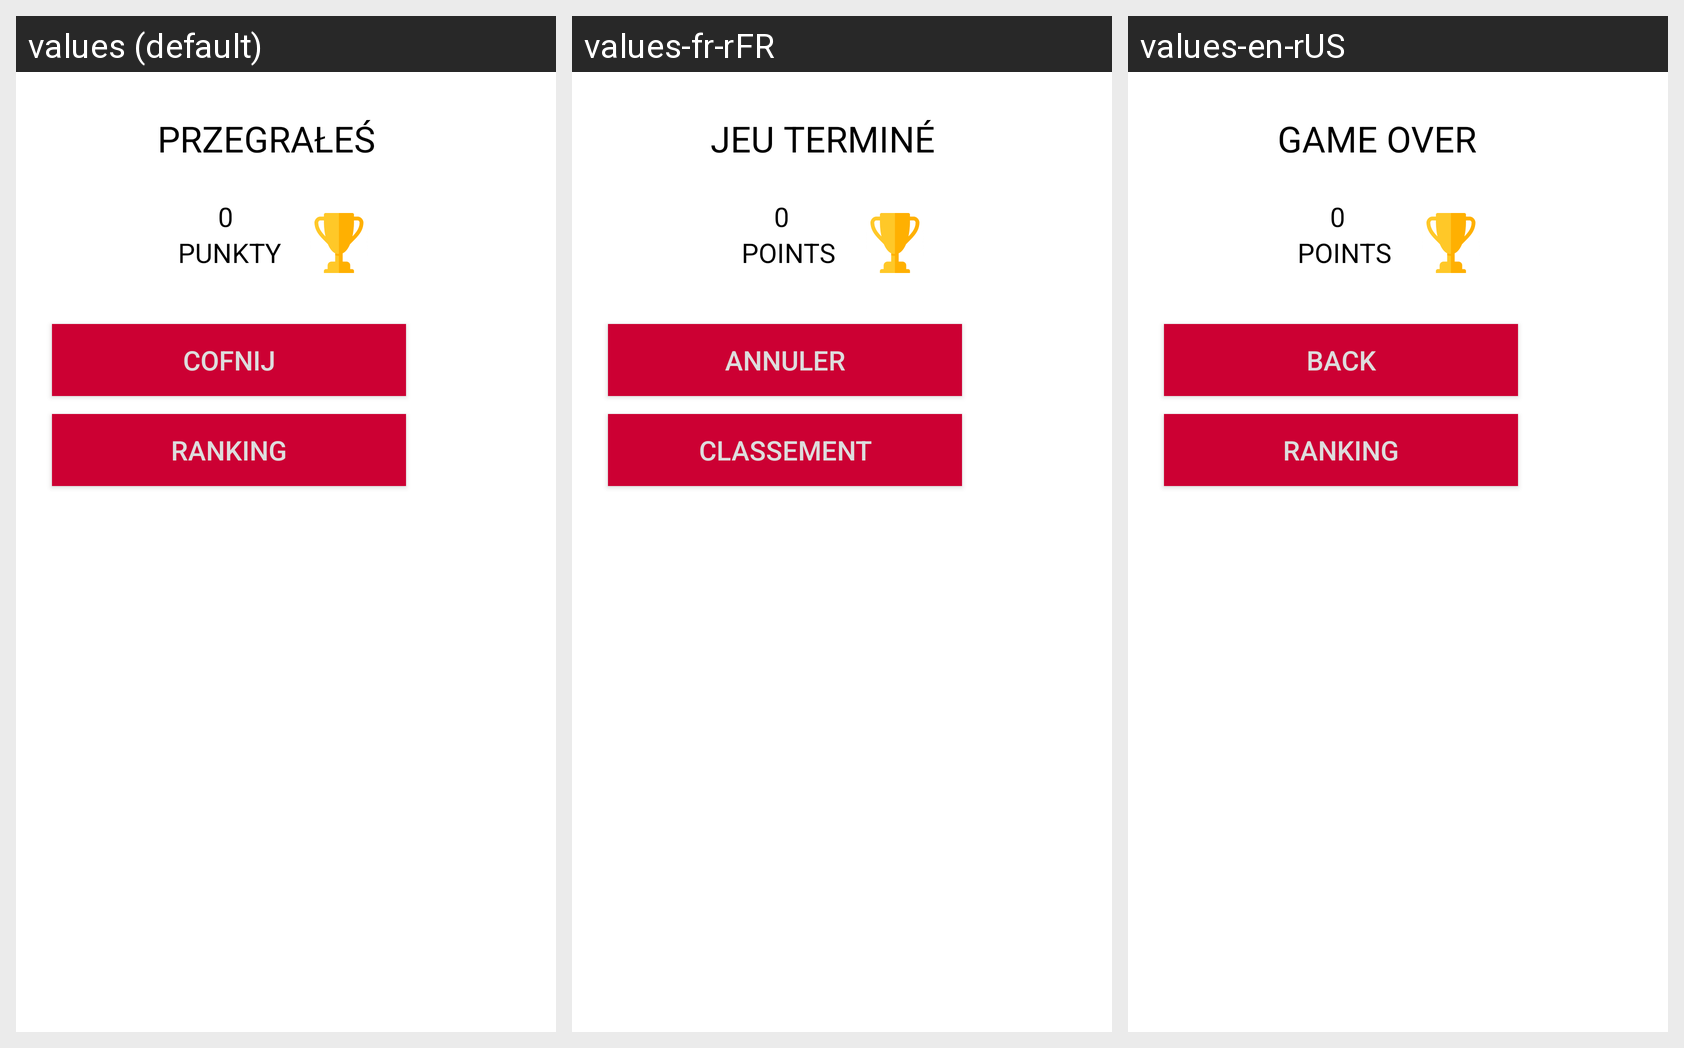

The same Android screen rendered under several of its app's locales, left to right. List the strings drawn on it with the default value and each locale's translation.
Android screen res/layout/popupwindow.xml rendered under 3 locales, left to right: values (default), values-fr-rFR, values-en-rUS. Device: Nexus 5 (rendered at 1080×1920; each locale shown at half size, 540×960, under a caption strip naming it); theme AppTheme.
Strings drawn on this screen, with the default value and each locale's value (text and hints the layout hard-codes, and strings that could not be matched under every locale, appear in the picture but are not listed):

ranking
  values: Ranking
  values-fr-rFR: Classement
  values-en-rUS: Ranking

back
  values: Cofnij
  values-fr-rFR: Annuler
  values-en-rUS: Back

points
  values: PUNKTY
  values-fr-rFR: POINTS
  values-en-rUS: POINTS

gameover
  values: PRZEGRAŁEŚ
  values-fr-rFR: JEU TERMINÉ
  values-en-rUS: GAME OVER
